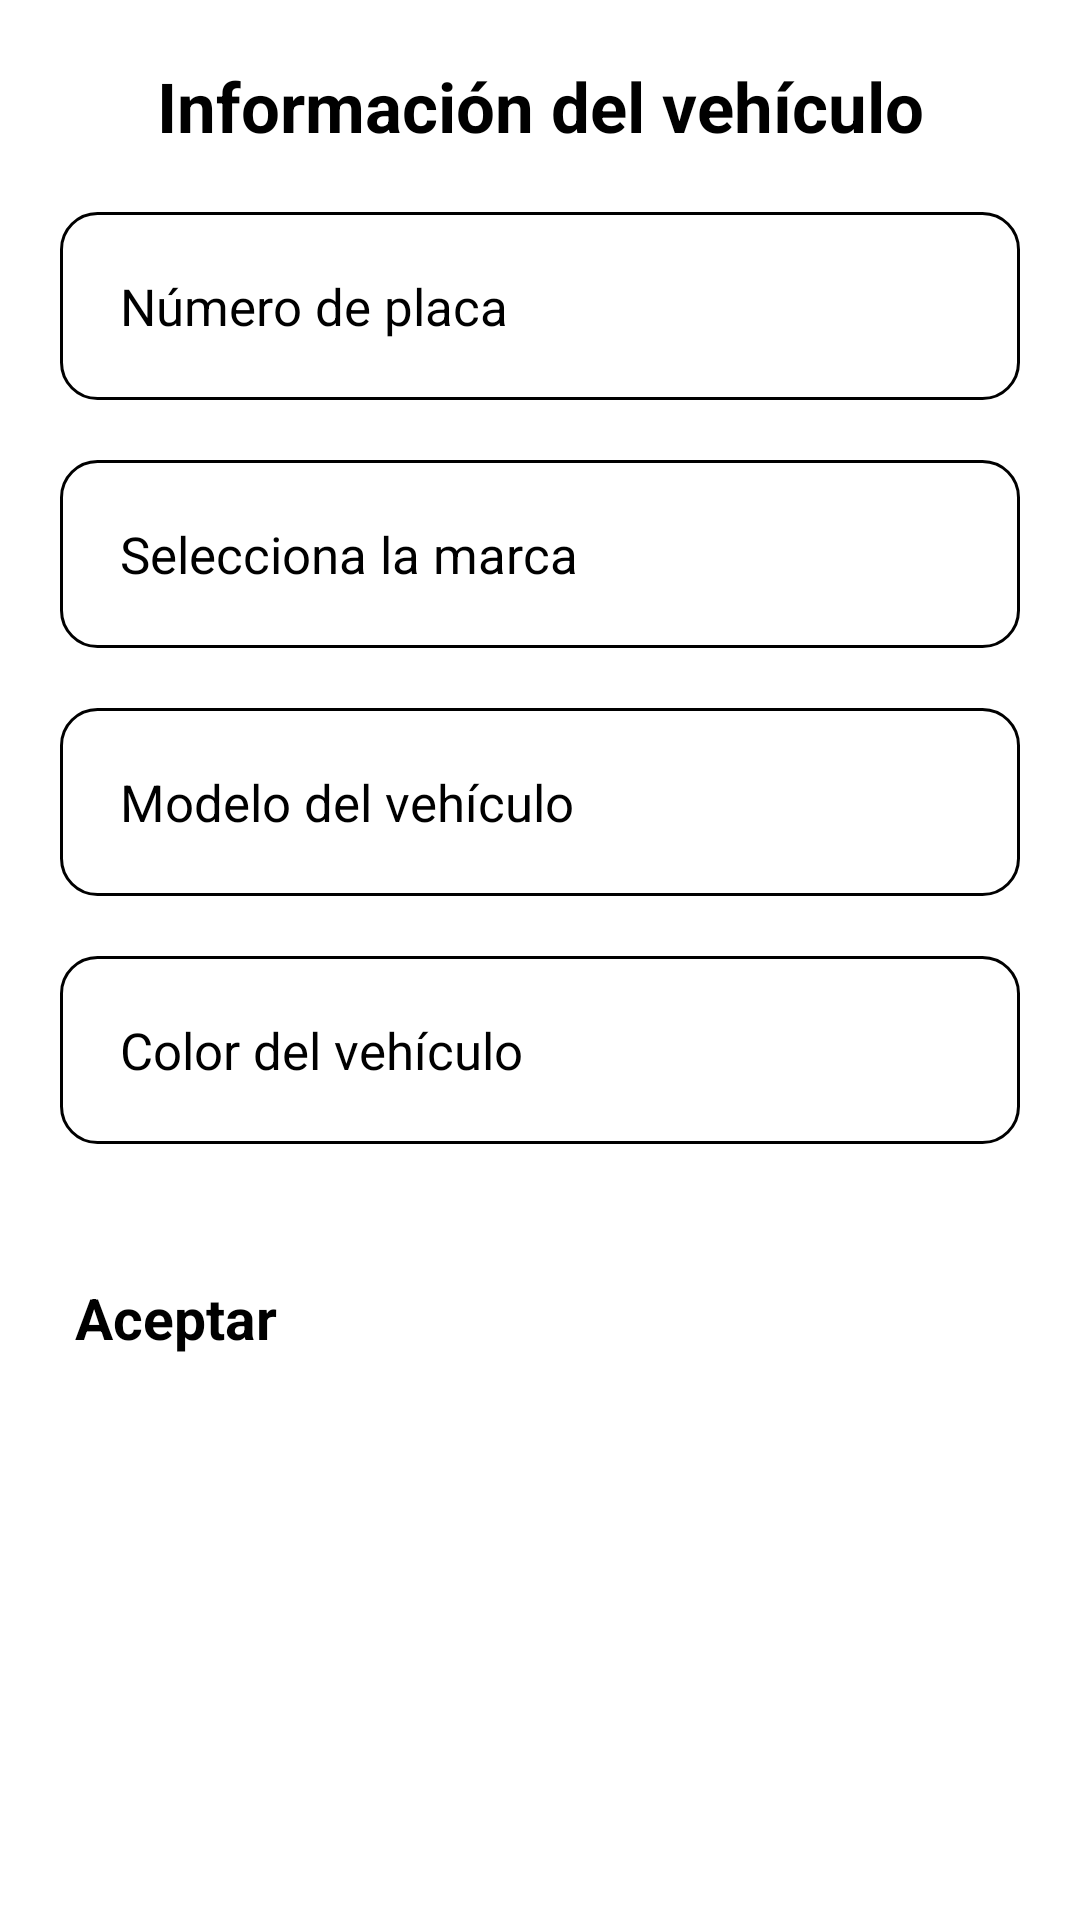

Produce the Android XML layout that renders to this screen, including the resource entries it uses.
<!-- AndroidManifest.xml: application theme Theme.UrbanMove -->
<!-- res/layout/activity_info_vehiculo.xml -->
<?xml version="1.0" encoding="utf-8"?>
<LinearLayout xmlns:android="http://schemas.android.com/apk/res/android"
    xmlns:app="http://schemas.android.com/apk/res-auto"
    xmlns:tools="http://schemas.android.com/tools"
    android:layout_width="match_parent"
    android:layout_height="match_parent"
    android:orientation="vertical"
    tools:context=".Tes_components.InfoVehiculoActivity">

    <LinearLayout
        android:layout_width="match_parent"
        android:layout_height="wrap_content"
        android:orientation="vertical"
        android:layout_marginHorizontal="10dp"
        android:layout_marginVertical="20dp">

        <TextView
            android:layout_width="match_parent"
            android:layout_height="wrap_content"
            android:gravity="center"
            android:text="Información del vehículo"
            android:textSize="23dp"
            android:textStyle="bold"/>

        <EditText
            android:id="@+id/etNumeroPlaca"
            android:layout_width="match_parent"
            android:layout_height="wrap_content"
            android:hint="Número de placa"
            android:layout_marginTop="20dp"
            android:textSize="17sp"
            android:padding="20dp"
            android:inputType="none"
            android:digits="ABCDEFGHIJKLMNOPQRSTUVWXYZ 1234567890 -@_"
            android:maxLength="7"
            android:layout_marginHorizontal="10dp"
            android:layout_marginBottom="10dp"
            android:background="@drawable/text_bg"
            />

        <TextView
            android:id="@+id/tvMarcaVehiculo"
            android:layout_width="match_parent"
            android:layout_height="wrap_content"
            android:hint="Selecciona la marca"
            android:layout_marginTop="10dp"
            android:textSize="17sp"
            android:padding="20dp"
            android:layout_marginHorizontal="10dp"
            android:layout_marginBottom="10dp"
            android:background="@drawable/text_bg"
            />

        <TextView
            android:id="@+id/tvModeloVehiculo"
            android:layout_width="match_parent"
            android:layout_height="wrap_content"
            android:hint="Modelo del vehículo"
            android:layout_marginTop="10dp"
            android:textSize="17sp"
            android:padding="20dp"
            android:layout_marginHorizontal="10dp"
            android:layout_marginBottom="10dp"
            android:background="@drawable/text_bg"
            />

        <TextView
            android:id="@+id/tvColorVehiculo"
            android:layout_width="match_parent"
            android:layout_height="wrap_content"
            android:hint="Color del vehículo"
            android:layout_marginTop="10dp"
            android:textSize="17sp"
            android:padding="20dp"
            android:layout_marginHorizontal="10dp"
            android:layout_marginBottom="10dp"
            android:background="@drawable/text_bg" />

        <Button
            android:id="@+id/btnAceptarInfoVehiculo"
            android:layout_width="match_parent"
            android:layout_height="wrap_content"
            android:text="Aceptar"
            android:textSize="19sp"
            android:textStyle="bold"

            android:layout_marginTop="20dp"
            android:padding="15dp"
            android:backgroundTint="@color/app_color_primary"
            />
    </LinearLayout>



</LinearLayout>
<!-- resources referenced by this layout -->
<resources>
  <color name="app_color_primary">#EC162A</color>
  <!-- drawable text_bg (drawable) -->
  <?xml version="1.0" encoding="utf-8"?>
  <shape xmlns:android="http://schemas.android.com/apk/res/android">
      <solid android:color="@color/light_gray"/>
      <stroke android:width="1dp"
          android:color="@color/light_gray"/>
      <corners android:radius="12dp"/>
  
  </shape>
  <style name="Theme.UrbanMove" parent="Base.Theme.UrbanMove" />
  <style name="Base.Theme.UrbanMove" parent="Theme.Material3.DayNight.NoActionBar">
          
          <item name="colorPrimary">@color/app_color_primary</item>
      </style>
</resources>
